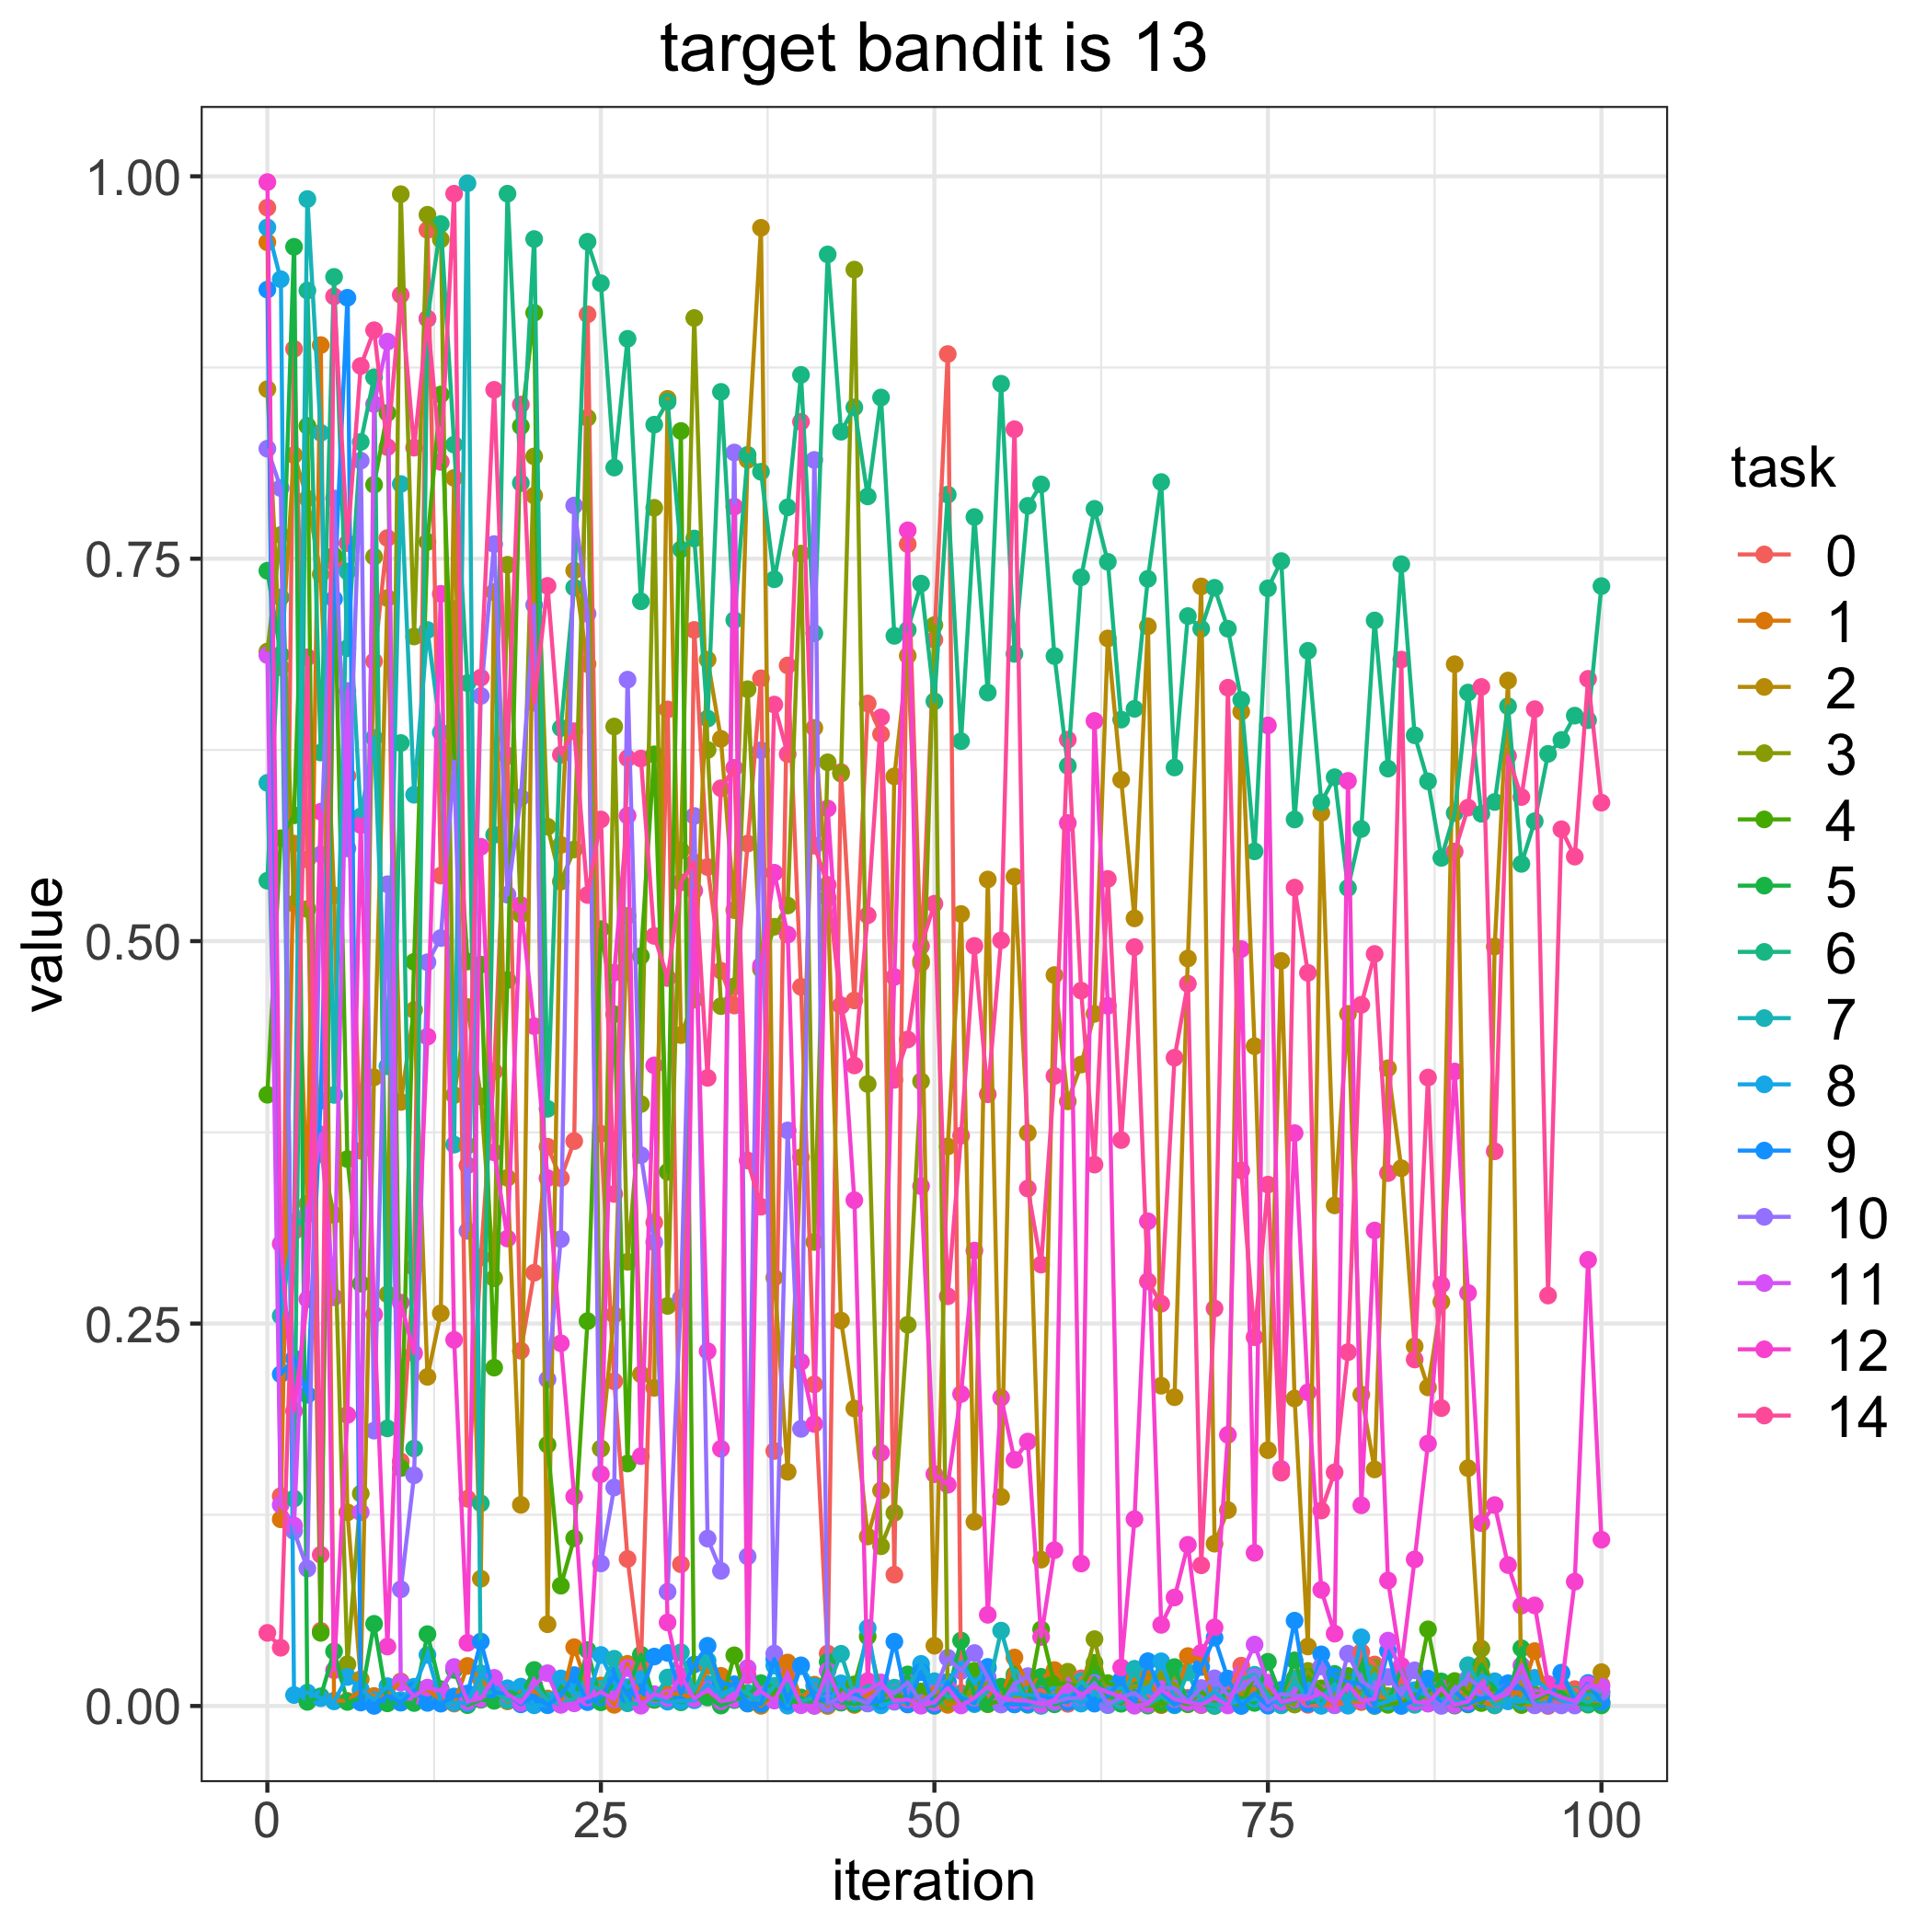

The data file committed next to this chart (first rows):
, 0.0, 1.0, 2.0, 3.0, 4.0, 5.0, 6.0, 7.0, 8.0, 9.0, 10.0, 11.0, 12.0, 14.0
0, 0.9795, 0.9568, 0.8609, 0.6893, 0.3996, 0.7421, 0.5395, 0.6035, 0.9666, 0.9259, 0.8219, 0.687, 0.9962, 0.04779
1, 0.1372, 0.122, 0.6791, 0.7655, 0.5672, 0.6873, 0.7247, 0.2551, 0.9327, 0.2169, 0.7962, 0.1315, 0.3022, 0.03808
2, 0.8872, 0.5638, 0.8177, 0.5245, 0.5823, 0.9539, 0.1356, 0.3161, 0.007166, 0.2272, 0.1143, 0.118, 0.1928, 0.3103
3, 0.5534, 0.3284, 0.7893, 0.521, 0.8368, 0.002682, 0.9253, 0.9851, 0.008749, 0.2035, 0.08986, 0.3215, 0.2659, 0.6856
4, 0.04914, 0.8897, 0.7399, 0.3609, 0.0478, 0.00631, 0.6233, 0.8323, 0.005102, 0.3956, 0.5567, 0.3736, 0.5846, 0.09886
5, 0.7477, 0.003489, 0.5299, 0.321, 0.752, 0.0357, 0.9342, 0.3995, 0.003018, 0.7237, 0.7894, 0.2672, 0.02339, 0.9215
6, 0.608, 0.003363, 0.1266, 0.02727, 0.3575, 0.002644, 0.6915, 0.7416, 0.01896, 0.9206, 0.5606, 0.6635, 0.1903, 0.7602
7, 0.363, 0.009999, 0.01751, 0.1388, 0.2761, 0.004839, 0.8263, 0.5815, 0.01091, 0.002254, 0.8141, 0.1267, 0.5759, 0.876
8, 0.683, 0.006545, 0.411, 0.7513, 0.7984, 0.05371, 0.8686, 0.6329, 0.003917, 6.352087675099131e-05, 0.18, 0.8511, 0.2559, 0.8994
9, 0.7635, 0.007036, 0.7243, 0.2692, 0.8453, 0.001723, 0.1815, 0.4182, 0.01295, 0.006663, 0.5372, 0.8919, 0.03886, 0.823
10, 0.1599, 0.01604, 0.3949, 0.9883, 0.1555, 0.002282, 0.6295, 0.7988, 0.003867, 0.002219, 0.07627, 0.01529, 0.2637, 0.9225
11, 0.2869, 0.007154, 0.455, 0.6992, 0.4865, 0.001939, 0.1683, 0.5957, 0.01259, 0.0102, 0.1508, 0.006507, 0.2306, 0.8226
12, 0.9649, 0.01075, 0.2152, 0.9748, 0.761, 0.04695, 0.9068, 0.7034, 0.0334, 0.002025, 0.4862, 0.01203, 0.4376, 0.907
13, 0.5429, 0.004208, 0.2567, 0.9588, 0.8574, 0.01102, 0.9688, 0.6365, 0.003002, 0.001518, 0.502, 0.009849, 0.727, 0.8133
14, 0.7171, 0.001563, 0.8028, 0.3993, 0.622, 0.02358, 0.8246, 0.367, 0.002151, 0.006186, 0.6173, 0.02548, 0.2393, 0.9886
15, 0.1355, 0.02617, 0.3663, 0.4569, 0.4867, 0.000545, 0.6687, 0.9955, 0.001724, 0.008168, 0.3106, 0.002955, 0.04125, 0.3534
16, 0.2933, 0.01742, 0.08321, 0.3984, 0.4847, 0.00409, 0.1325, 0.007359, 0.0214, 0.04214, 0.6603, 0.004811, 0.5617, 0.6723
17, 0.4148, 0.01149, 0.7282, 0.2796, 0.2212, 0.003371, 0.5695, 0.009765, 0.01159, 0.009147, 0.7596, 0.01839, 0.362, 0.8604
18, 0.6213, 0.003012, 0.3453, 0.7461, 0.4746, 0.01027, 0.9886, 0.003685, 0.01159, 0.007807, 0.5304, 0.007823, 0.3056, 0.621
19, 0.2323, 0.009256, 0.1315, 0.5175, 0.8366, 0.006308, 0.7995, 0.00683, 0.01264, 0.001061, 0.5939, 0.00213, 0.5236, 0.8508
20, 0.2832, 0.009576, 0.7913, 0.8169, 0.9108, 0.02352, 0.959, 0.01332, 0.0004469, 0.006492, 0.7198, 0.01368, 0.4444, 0.6558
21, 0.3656, 0.0049, 0.05343, 0.5748, 0.1708, 0.003224, 0.3904, 0.003788, 0.0004731, 0.0007543, 0.2135, 0.02143, 0.3451, 0.7322
22, 0.3451, 0.002191, 0.5629, 0.5389, 0.07863, 0.01264, 0.6393, 0.001039, 0.01803, 0.006594, 0.3052, 0.0007484, 0.2371, 0.6219
23, 0.3693, 0.03843, 0.7423, 0.5599, 0.1097, 0.003284, 0.7312, 0.004992, 0.009056, 0.02019, 0.7848, 0.001708, 0.1369, 0.6372
24, 0.9097, 0.01208, 0.6811, 0.8421, 0.2516, 0.03655, 0.9572, 0.0133, 0.004643, 0.002512, 0.714, 0.005518, 0.008454, 0.5302
25, 0.3741, 0.01339, 0.1683, 0.1683, 0.5079, 0.002402, 0.9301, 0.01128, 0.03332, 0.005592, 0.09319, 0.009048, 0.1516, 0.5795
26, 0.2122, 0.0007531, 0.2557, 0.6403, 0.4522, 0.01581, 0.8096, 0.03088, 0.01501, 0.01973, 0.1428, 0.0043, 0.4794, 0.3347
27, 0.09611, 0.02754, 0.5165, 0.2904, 0.1585, 0.01117, 0.8938, 0.001758, 0.01228, 0.007242, 0.6709, 0.02484, 0.5821, 0.6196
28, 0.02548, 0.005035, 0.2169, 0.3935, 0.4902, 0.03349, 0.7222, 0.001107, 0.01761, 0.008857, 0.3601, 0.000187, 0.1633, 0.6193
29, 0.316, 0.003941, 0.2079, 0.7833, 0.6221, 0.004158, 0.8376, 0.005202, 0.006143, 0.03231, 0.3031, 0.007708, 0.4187, 0.5034
30, 0.6515, 0.008027, 0.8545, 0.2615, 0.3491, 0.004601, 0.8526, 0.01862, 0.002812, 0.03468, 0.07469, 0.005244, 0.05462, 0.4759
31, 0.09264, 0.00801, 0.4386, 0.5593, 0.8335, 0.002388, 0.7561, 0.03506, 0.003171, 0.008089, 0.2667, 0.01955, 0.01468, 0.5384
32, 0.7035, 0.004372, 0.4617, 0.9074, 0.004357, 0.004608, 0.7632, 0.009746, 0.003715, 0.02714, 0.5818, 0.004819, 0.533, 0.5514
33, 0.5484, 0.02596, 0.684, 0.625, 0.006961, 0.005548, 0.6455, 0.02966, 0.01437, 0.03936, 0.1094, 0.01054, 0.232, 0.4106
34, 0.4807, 0.01972, 0.6322, 0.4575, 0.0006814, 0.0002735, 0.8591, 0.005979, 0.007877, 0.01431, 0.08837, 0.003089, 0.1681, 0.6
35, 0.4579, 0.01342, 0.5203, 0.4705, 0.03313, 0.003816, 0.7099, 0.01149, 0.01162, 0.01421, 0.8194, 0.004521, 0.784, 0.6133
36, 0.5638, 0.006442, 0.8146, 0.6647, 0.001571, 0.006983, 0.8179, 0.00856, 0.003522, 0.001728, 0.09774, 0.02482, 0.02009, 0.3566
37, 0.6718, 7.190303799672274e-05, 0.9663, 0.4817, 0.001679, 0.0149, 0.8069, 0.001317, 0.005959, 0.001253, 0.6248, 0.009442, 0.484, 0.3264
38, 0.1667, 0.007857, 0.28, 0.5094, 0.008734, 0.01228, 0.7366, 0.0132, 0.02641, 0.03065, 0.03427, 0.003528, 0.5447, 0.6546
39, 0.6802, 0.02842, 0.1531, 0.5233, 0.003638, 0.00126, 0.7836, 0.01439, 0.0001982, 0.002755, 0.3762, 0.02033, 0.5043, 0.6223
40, 0.4701, 0.004685, 0.3586, 0.7534, 0.002246, 0.005547, 0.8702, 0.002919, 0.02599, 0.02657, 0.1812, 0.0005027, 0.225, 0.8395
41, 0.2102, 0.01394, 0.6394, 0.3033, 0.004739, 0.0001992, 0.7013, 0.005668, 0.01284, 0.004661, 0.8146, 0.0001004, 0.1843, 0.5624
42, 0.03426, 2.1759817914865426e-06, 0.5283, 0.6169, 0.002222, 0.02893, 0.9489, 0.01227, 0.001079, 0.003745, 0.001708, 0.02297, 0.5867, 0.5368
43, 0.6105, 0.01447, 0.252, 0.6095, 0.01079, 0.002169, 0.833, 0.03413, 0.01479, 0.003281, 0.00573, 0.003308, 0.458, 0.4578
44, 0.4612, 0.0006898, 0.1945, 0.939, 0.01413, 0.001457, 0.8489, 0.006744, 0.002907, 0.008097, 0.00515, 0.01008, 0.3306, 0.4187
45, 0.6554, 0.007466, 0.1108, 0.4066, 0.04546, 0.002089, 0.7907, 0.0131, 0.05092, 0.001634, 0.00178, 0.01004, 0.01625, 0.5169
46, 0.6353, 0.01277, 0.1409, 0.1044, 0.007375, 0.001106, 0.8554, 0.01103, 0.0004103, 0.003211, 0.01251, 0.0154, 0.1655, 0.6463
47, 0.08583, 0.003937, 0.6077, 0.1262, 0.007041, 0.005846, 0.6996, 0.01197, 0.002785, 0.04204, 0.008204, 0.003296, 0.4766, 0.4093
48, 0.7596, 0.001115, 0.6866, 0.2492, 0.005522, 0.02063, 0.7035, 0.01317, 0.002618, 0.0009809, 0.01531, 0.004268, 0.7686, 0.4357
49, 0.4855, 0.003833, 0.4871, 0.4084, 0.009504, 0.0005295, 0.7337, 0.02418, 0.02749, 0.0222, 0.002461, 0.0001908, 0.3398, 0.4967
50, 0.697, 0.01238, 0.03939, 0.7066, 0.006127, 0.0001017, 0.6568, 0.0162, 0.01526, 0.0005944, 0.008794, 0.002348, 0.1516, 0.5245
51, 0.8838, 0.0007558, 0.3658, 0.002922, 0.007482, 0.007559, 0.7919, 0.005926, 0.01569, 0.01547, 0.03149, 0.01176, 0.1446, 0.2678
52, 0.00847, 0.002818, 0.5177, 0.003852, 0.002615, 0.04278, 0.6307, 0.007481, 0.02837, 0.005385, 0.02285, 0.0003496, 0.204, 0.3728
53, 0.004673, 0.01218, 0.1204, 0.01057, 0.02303, 0.006988, 0.7773, 0.001196, 0.01498, 0.002049, 0.03462, 0.005243, 0.2977, 0.4969
54, 0.005313, 0.01007, 0.5403, 0.01506, 0.001147, 0.0021, 0.6625, 0.009895, 0.02474, 0.02555, 0.01864, 0.01259, 0.05961, 0.3999
55, 0.009556, 0.003624, 0.1367, 0.00959, 0.003452, 0.01262, 0.8644, 0.04927, 0.004274, 0.001217, 0.0009388, 0.005753, 0.2016, 0.5005
56, 0.001124, 0.03169, 0.5421, 0.006211, 0.02049, 0.001484, 0.6878, 0.01878, 0.007887, 0.001012, 0.01441, 0.003741, 0.1609, 0.8346
57, 0.00946, 0.01443, 0.3746, 0.007183, 0.003244, 0.0008031, 0.7846, 0.001277, 0.007214, 0.00117, 0.0195, 0.003385, 0.1729, 0.3383
58, 0.01042, 0.018, 0.09568, 0.007005, 0.05005, 0.01907, 0.7986, 4.9358707111516277e-05, 0.006853, 0.00677, 0.002039, 0.0009552, 0.04512, 0.2886
59, 0.006258, 0.02347, 0.4778, 0.006853, 0.01426, 0.001078, 0.6863, 0.007362, 0.006484, 0.004767, 0.00245, 0.004031, 0.1019, 0.4119
... 41 more rows
